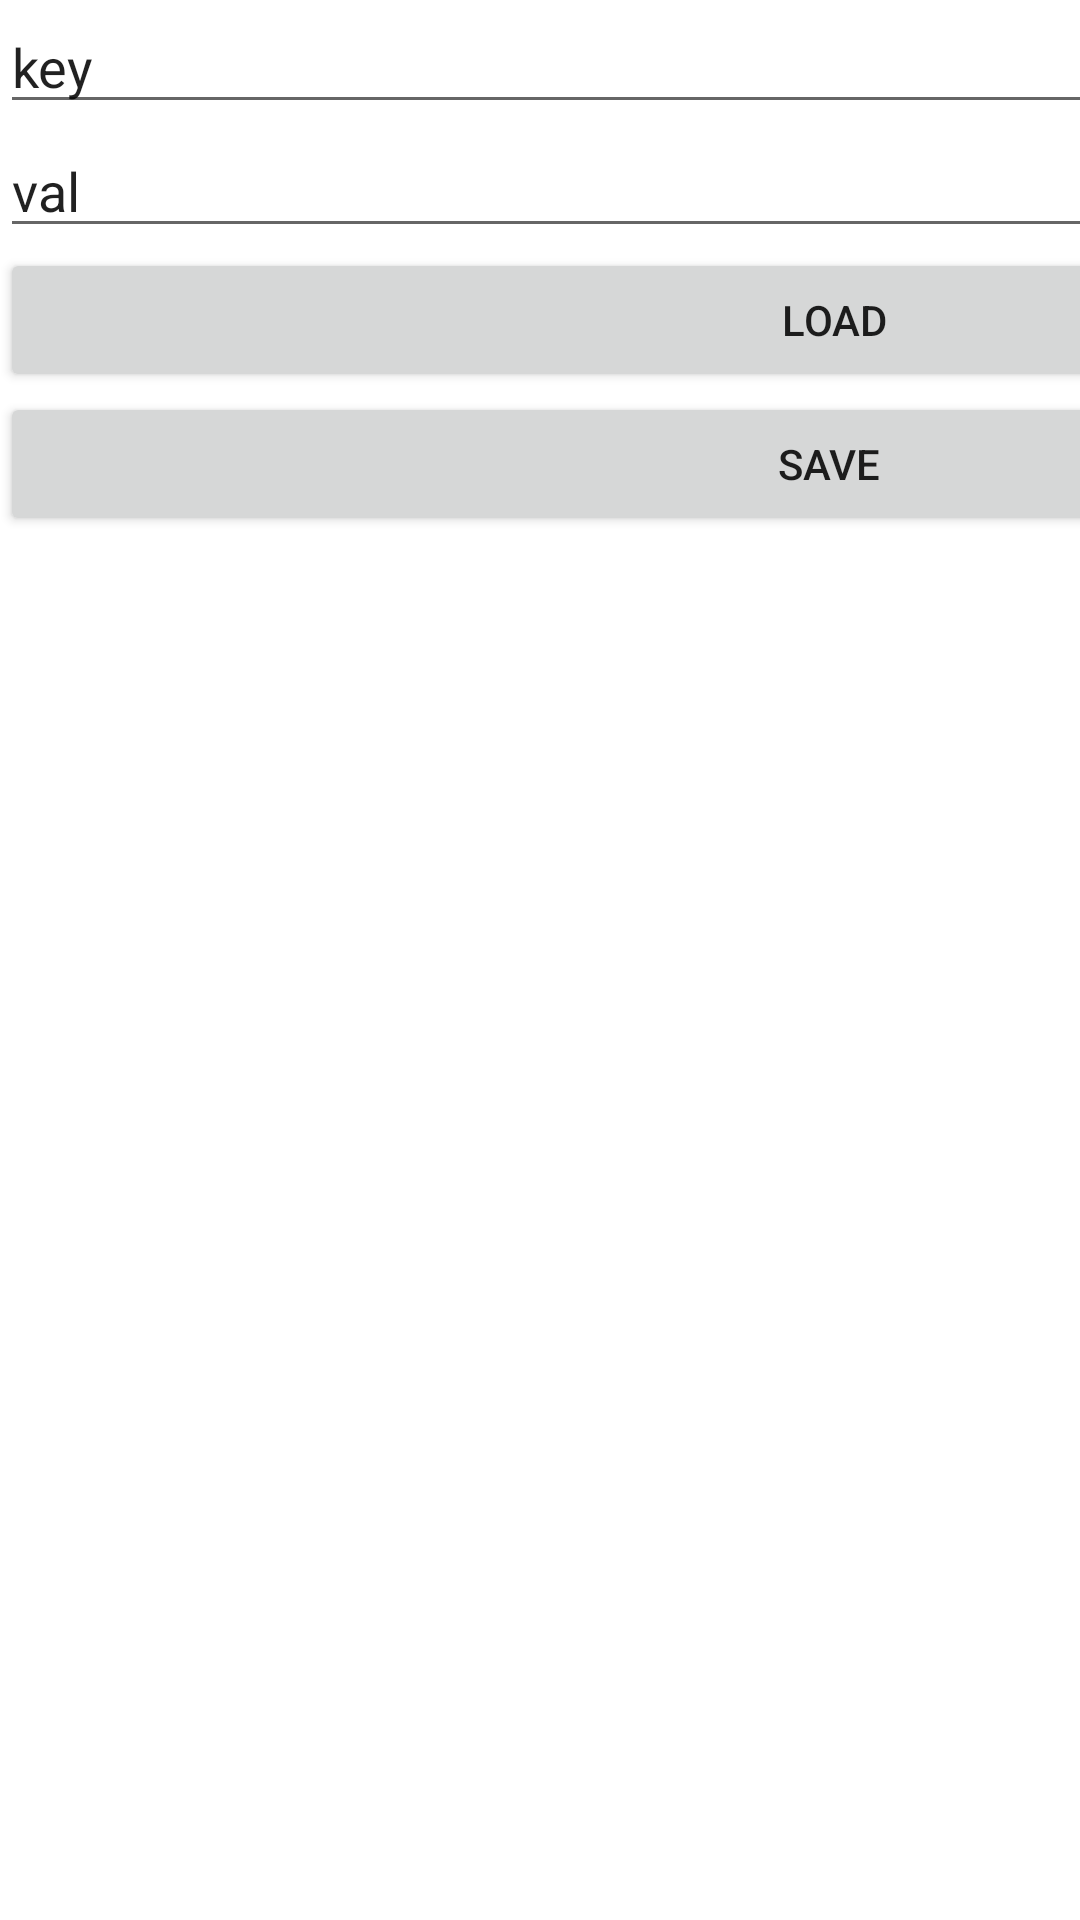

This screen was rendered from an Android layout file. Write that file and the resources it references.
<!-- AndroidManifest.xml: application theme Theme.Kirill -->
<!-- res/layout/activity_shared_prefs.xml -->
<?xml version="1.0" encoding="utf-8"?>
<androidx.constraintlayout.widget.ConstraintLayout xmlns:android="http://schemas.android.com/apk/res/android"
    xmlns:app="http://schemas.android.com/apk/res-auto"
    xmlns:tools="http://schemas.android.com/tools"
    android:layout_width="match_parent"
    android:layout_height="match_parent"
    tools:context=".SharedPrefsActivity">

    <LinearLayout
        android:layout_width="747dp"
        android:layout_height="1198dp"
        android:orientation="vertical"
        tools:layout_editor_absoluteX="1dp"
        tools:layout_editor_absoluteY="1dp">

        <EditText
            android:id="@+id/key"
            android:layout_width="match_parent"
            android:layout_height="wrap_content"
            android:ems="10"
            android:inputType="textPersonName"
            android:text="key" />

        <EditText
            android:id="@+id/val"
            android:layout_width="match_parent"
            android:layout_height="wrap_content"
            android:ems="10"
            android:inputType="textPersonName"
            android:text="val" />

        <Button
            android:id="@+id/LOAD"
            android:layout_width="556dp"
            android:layout_height="wrap_content"
            android:text="LOAD" />

        <Button
            android:id="@+id/SAVE"
            android:layout_width="553dp"
            android:layout_height="wrap_content"
            android:text="SAVE" />
    </LinearLayout>
</androidx.constraintlayout.widget.ConstraintLayout>
<!-- resources referenced by this layout -->
<resources>
  <style name="Theme.Kirill" parent="Theme.MaterialComponents.DayNight.DarkActionBar">
          
          <item name="colorPrimary">@color/purple_500</item>
          <item name="colorPrimaryVariant">@color/purple_700</item>
          <item name="colorOnPrimary">@color/white</item>
          
          <item name="colorSecondary">@color/teal_200</item>
          <item name="colorSecondaryVariant">@color/teal_700</item>
          <item name="colorOnSecondary">@color/black</item>
          
          <item name="android:statusBarColor">?attr/colorPrimaryVariant</item>
          
      </style>
  <!-- not gathered from this repository: default colours our renderer supplied (Android Studio template values) -->
  <color name="purple_500">#FF6200EE</color>
  <color name="purple_700">#FF3700B3</color>
  <color name="teal_200">#FF03DAC5</color>
  <color name="teal_700">#FF018786</color>
  <color name="black">#FF000000</color>
  <color name="white">#FFFFFFFF</color>
</resources>
